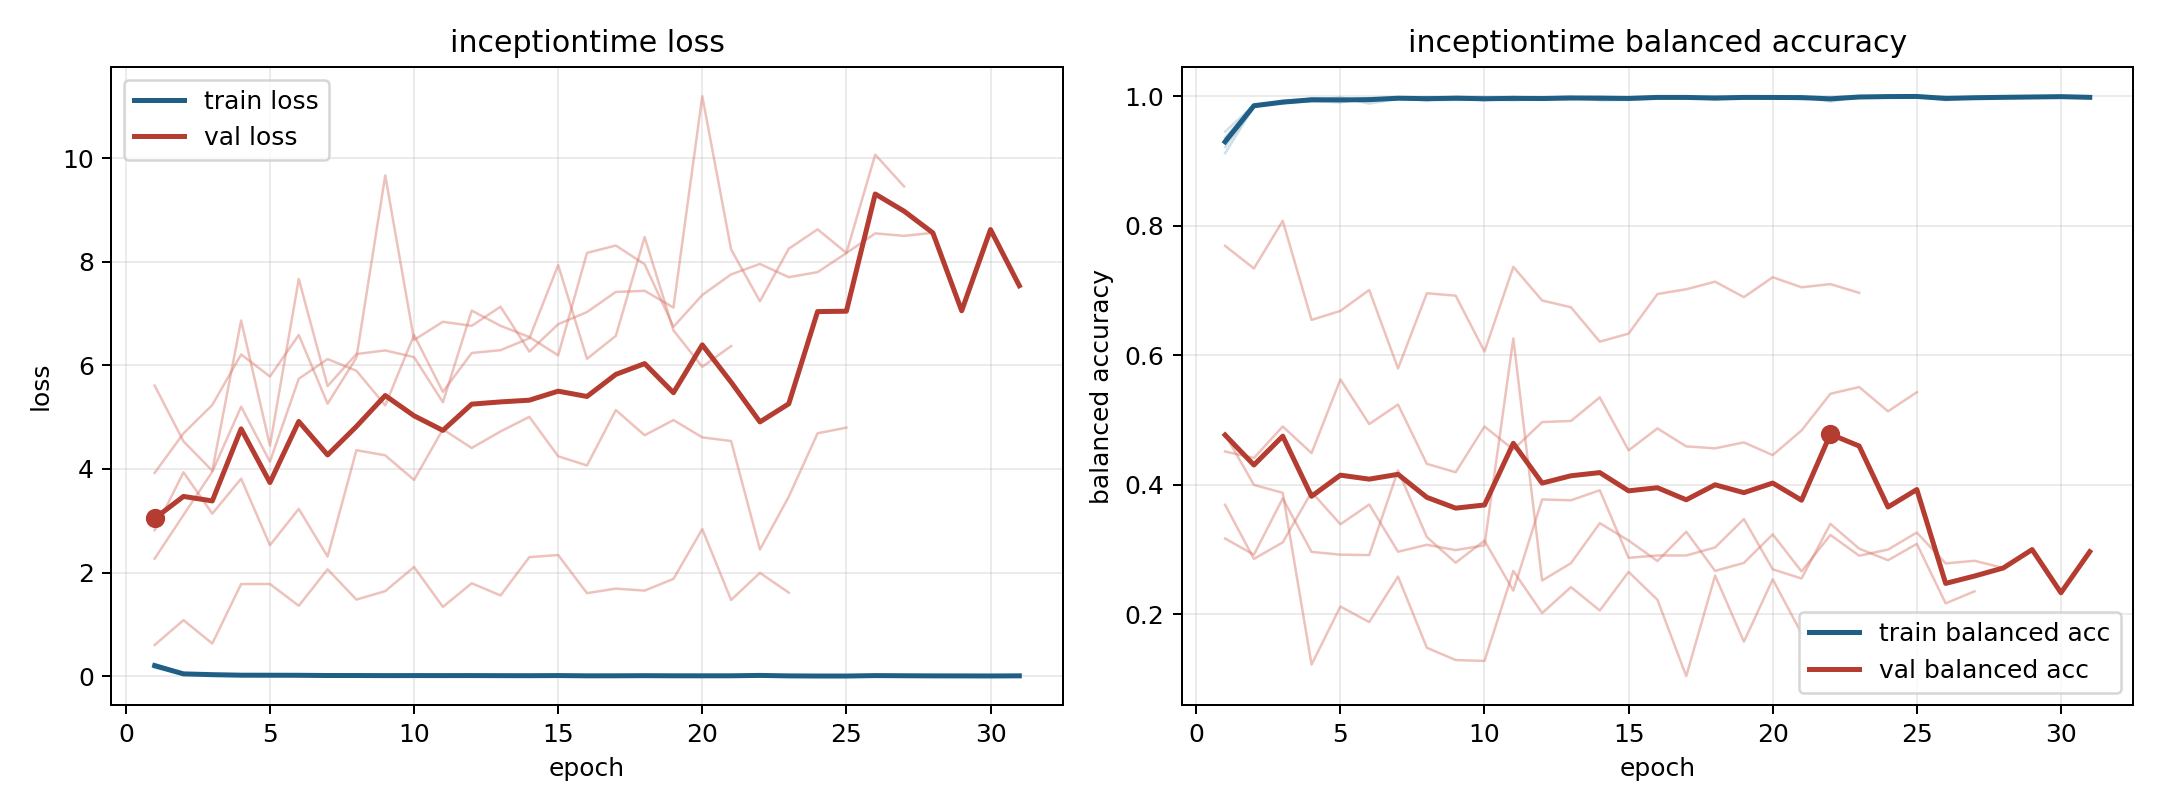

Source data for this figure (header and first rows):
model, fold, epoch, train_loss, train_balanced_accuracy, val_loss, val_balanced_accuracy
inceptiontime, 1, 1, 0.1569, 0.9452, 3.925, 0.317
inceptiontime, 1, 2, 0.04037, 0.9863, 4.687, 0.2921
inceptiontime, 1, 3, 0.03342, 0.9892, 5.236, 0.3791
inceptiontime, 1, 4, 0.01221, 0.997, 6.211, 0.2965
inceptiontime, 1, 5, 0.01303, 0.9951, 5.786, 0.2921
inceptiontime, 1, 6, 0.01738, 0.9953, 6.588, 0.2915
inceptiontime, 1, 7, 0.01051, 0.9968, 5.26, 0.4224
inceptiontime, 1, 8, 0.004058, 0.9985, 6.149, 0.3193
inceptiontime, 1, 9, 0.007568, 0.9971, 9.668, 0.2798
inceptiontime, 1, 10, 0.01694, 0.9932, 6.492, 0.3138
inceptiontime, 1, 11, 0.006779, 0.9973, 6.842, 0.2366
inceptiontime, 1, 12, 0.007327, 0.9967, 6.764, 0.3773
inceptiontime, 1, 13, 0.008618, 0.9969, 7.134, 0.3761
inceptiontime, 1, 14, 0.009238, 0.9962, 6.267, 0.3916
inceptiontime, 1, 15, 0.007859, 0.9969, 6.796, 0.2873
inceptiontime, 1, 16, 0.00712, 0.998, 7.03, 0.2909
inceptiontime, 1, 17, 0.00177, 0.9994, 7.418, 0.2909
inceptiontime, 1, 18, 0.001192, 0.9999, 7.441, 0.3033
inceptiontime, 1, 19, 0.000296, 1.0, 7.118, 0.3471
inceptiontime, 1, 20, 0.006392, 0.9974, 11.2, 0.2695
inceptiontime, 1, 21, 0.01193, 0.9953, 8.239, 0.2553
inceptiontime, 1, 22, 0.009581, 0.9974, 7.238, 0.3397
inceptiontime, 1, 23, 0.007281, 0.9975, 8.253, 0.3014
inceptiontime, 1, 24, 0.001452, 0.9995, 8.628, 0.2835
inceptiontime, 1, 25, 0.00132, 0.9996, 8.172, 0.3088
inceptiontime, 1, 26, 0.001844, 0.9992, 10.07, 0.217
inceptiontime, 1, 27, 0.008343, 0.997, 9.456, 0.2355
inceptiontime, 2, 1, 0.2275, 0.9213, 2.269, 0.478
inceptiontime, 2, 2, 0.04801, 0.9839, 3.111, 0.3998
inceptiontime, 2, 3, 0.02925, 0.9911, 3.946, 0.3877
inceptiontime, 2, 4, 0.02248, 0.9925, 5.203, 0.1225
inceptiontime, 2, 5, 0.02757, 0.9903, 4.141, 0.2121
inceptiontime, 2, 6, 0.00818, 0.9973, 5.741, 0.1881
inceptiontime, 2, 7, 0.01271, 0.997, 6.122, 0.2583
inceptiontime, 2, 8, 0.01048, 0.9974, 5.897, 0.1484
inceptiontime, 2, 9, 0.01621, 0.9953, 5.228, 0.1294
inceptiontime, 2, 10, 0.00627, 0.9983, 6.588, 0.1281
inceptiontime, 2, 11, 0.00391, 0.9988, 5.489, 0.267
inceptiontime, 2, 12, 0.01306, 0.995, 6.239, 0.2019
inceptiontime, 2, 13, 0.01068, 0.9968, 6.294, 0.2421
inceptiontime, 2, 14, 0.008902, 0.996, 6.523, 0.2059
inceptiontime, 2, 15, 0.01146, 0.9964, 7.938, 0.2656
inceptiontime, 2, 16, 0.002143, 0.9995, 6.127, 0.2226
inceptiontime, 2, 17, 0.008995, 0.9975, 6.57, 0.1046
inceptiontime, 2, 18, 0.008467, 0.9966, 8.479, 0.2599
inceptiontime, 2, 19, 0.005408, 0.9982, 6.676, 0.1577
inceptiontime, 2, 20, 0.002996, 0.9993, 5.973, 0.2541
inceptiontime, 2, 21, 0.008796, 0.9976, 6.373, 0.1706
inceptiontime, 3, 1, 0.1932, 0.9336, 2.818, 0.4514
inceptiontime, 3, 2, 0.04123, 0.9868, 3.936, 0.4415
inceptiontime, 3, 3, 0.02736, 0.9909, 3.137, 0.4901
inceptiontime, 3, 4, 0.0169, 0.9949, 3.813, 0.4489
inceptiontime, 3, 5, 0.02088, 0.9936, 2.529, 0.5627
inceptiontime, 3, 6, 0.01082, 0.9966, 3.229, 0.4938
inceptiontime, 3, 7, 0.009985, 0.9975, 2.309, 0.5239
inceptiontime, 3, 8, 0.01543, 0.9938, 4.362, 0.4323
inceptiontime, 3, 9, 0.01583, 0.9942, 4.264, 0.4194
inceptiontime, 3, 10, 0.01378, 0.9947, 3.788, 0.49
inceptiontime, 3, 11, 0.003491, 0.9987, 4.766, 0.4544
inceptiontime, 3, 12, 0.007902, 0.9977, 4.405, 0.4969
... 67 more rows
